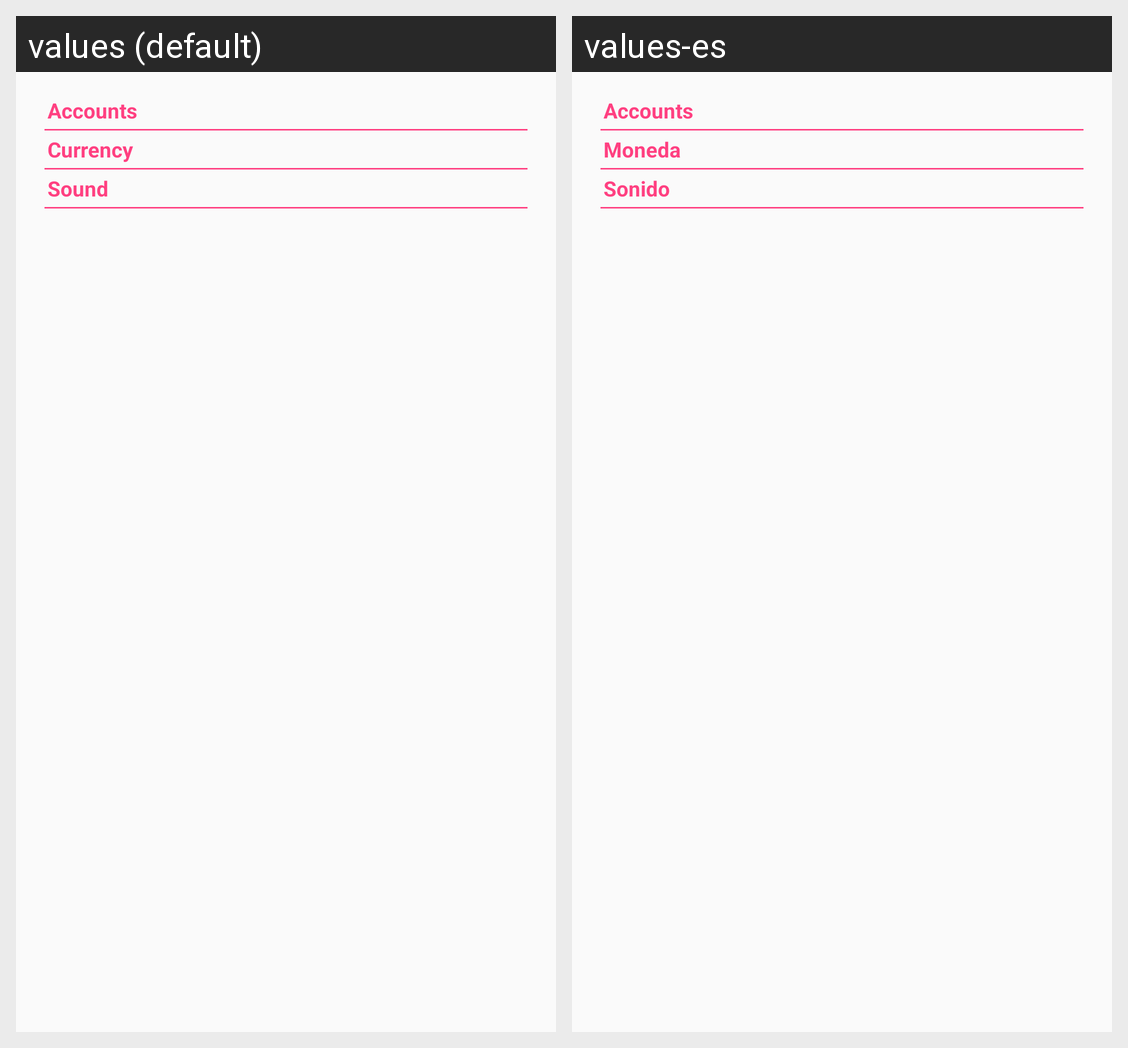

This grid shows one Android layout under two languages. Give, for every string resource on the screen, its name, the default text and each shown locale's text.
Android screen res/layout/activity_settings.xml rendered under 2 locales, left to right: values (default), values-es. Device: Nexus 5 (rendered at 1080×1920; each locale shown at half size, 540×960, under a caption strip naming it); theme AppTheme.
Strings drawn on this screen, with the default value and each locale's value (text and hints the layout hard-codes, and strings that could not be matched under every locale, appear in the picture but are not listed):

accounts
  values: Accounts
  values-es: Accounts

currency
  values: Currency
  values-es: Moneda

sound
  values: Sound
  values-es: Sonido
